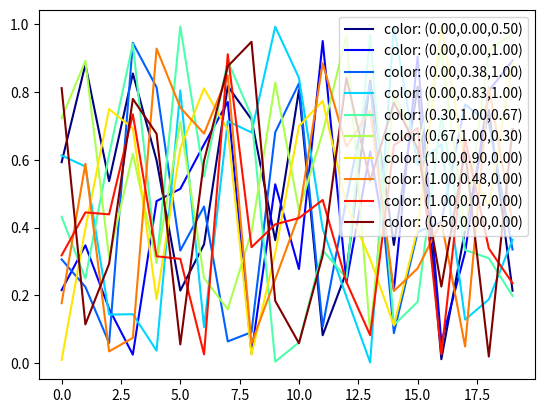

Python code for this plot:
#coding:utf-8
import matplotlib.pyplot as plt
import matplotlib.colors as colors
import matplotlib.cm as cmx
import numpy as np

NCURVES = 10
#np.random.seed(101)
curves = [np.random.random(20) for i in range(NCURVES)]
values = range(NCURVES)

fig = plt.figure()
ax = fig.add_subplot(111)
jet = cm = plt.get_cmap('jet') 
cnorm  = colors.Normalize(vmin=0, vmax=values[-1])
scalar_map = cmx.ScalarMappable(norm=cnorm, cmap=jet)
#print scalarMap.get_clim()

lines = []
for idx in range(len(curves)):
    line = curves[idx]
    color_val = scalar_map.to_rgba(values[idx])
    color_text = ('color: (%4.2f,%4.2f,%4.2f)'%(color_val[0],color_val[1],color_val[2]))
    ret_line, = ax.plot(line, color=color_val, label=color_text)
    lines.append(ret_line)

handles,labels = ax.get_legend_handles_labels()
ax.legend(handles, labels, loc='upper right')

#ax.grid()

plt.show()

